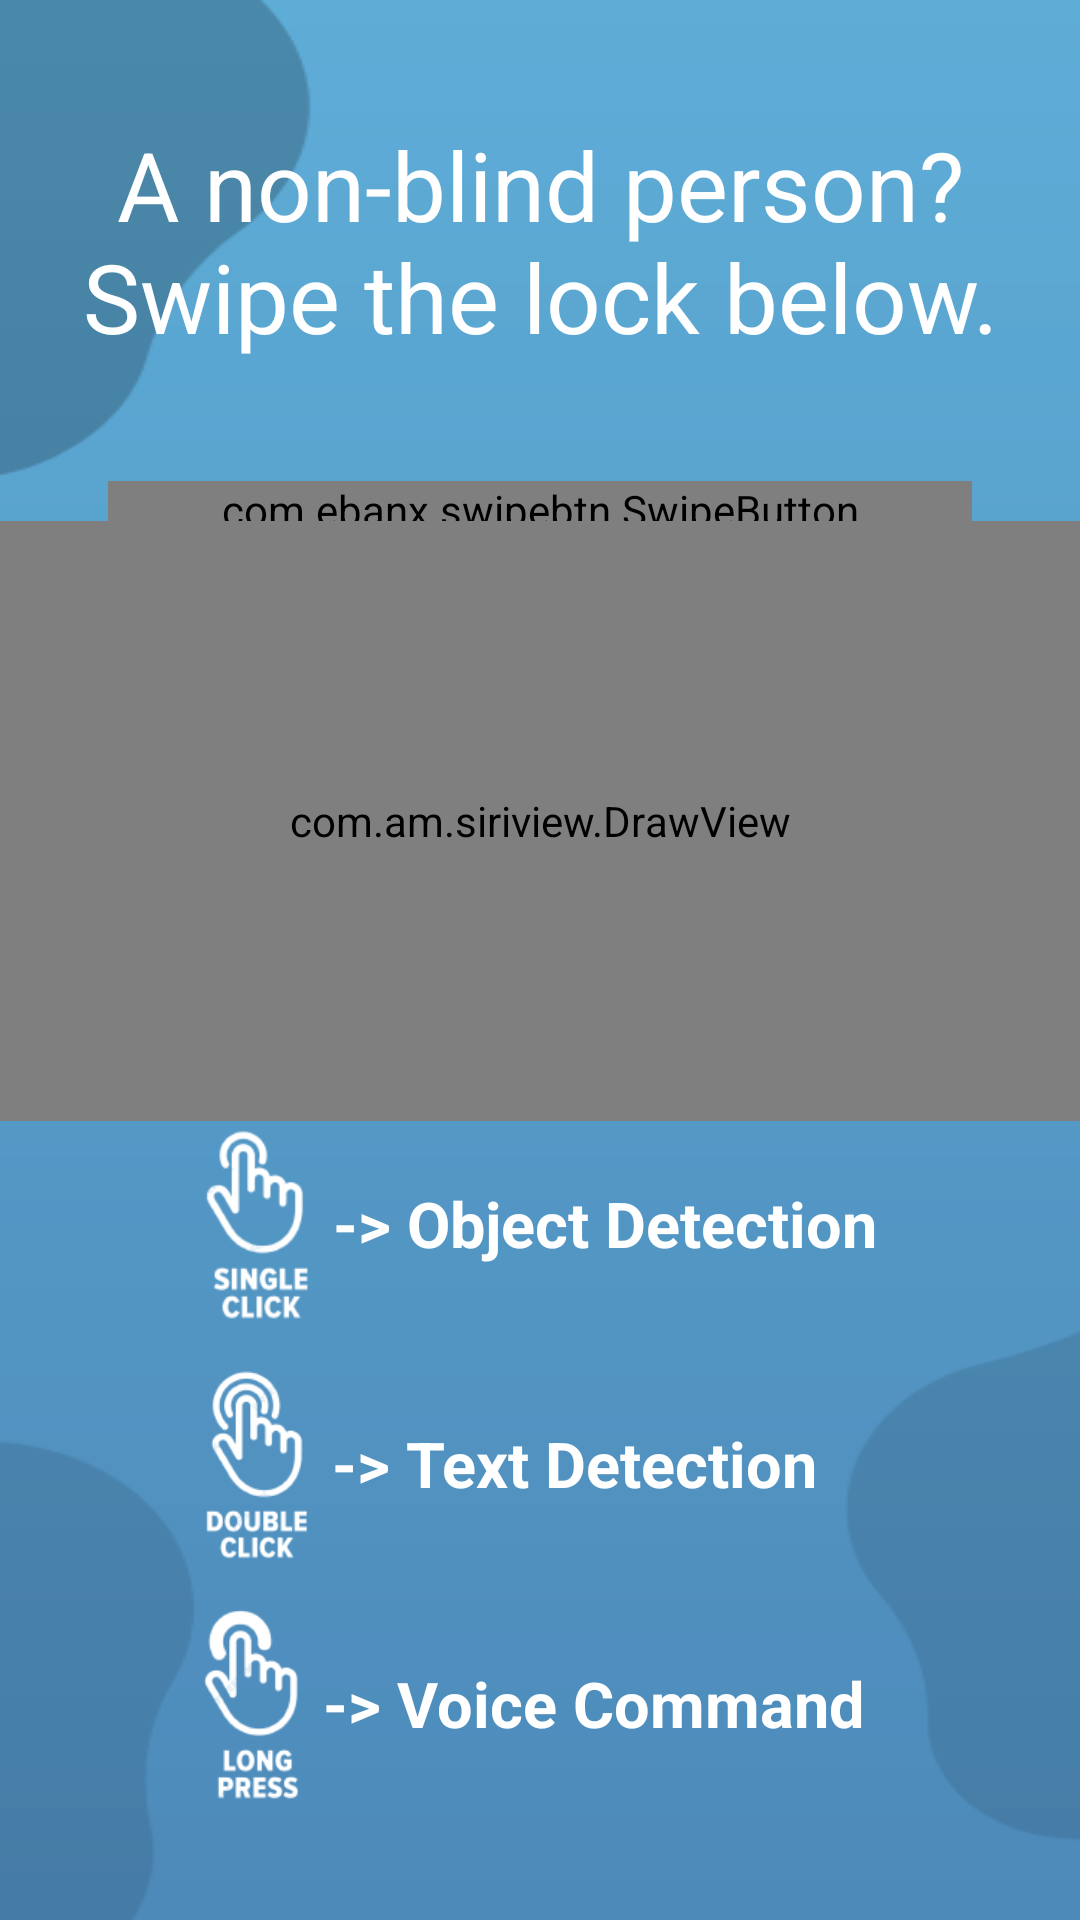

Produce the Android XML layout that renders to this screen, including the resource entries it uses.
<!-- AndroidManifest.xml: application theme Theme.GuideMe -->
<!-- res/layout/fragment_blind_check.xml -->
<?xml version="1.0" encoding="utf-8"?>
<androidx.constraintlayout.widget.ConstraintLayout xmlns:android="http://schemas.android.com/apk/res/android"
    xmlns:app="http://schemas.android.com/apk/res-auto"
    xmlns:tools="http://schemas.android.com/tools"
    android:layout_width="match_parent"
    android:layout_height="match_parent"
    tools:context=".ui.fragments.common.BlindCheckFragment">

    <ImageView
        android:layout_width="match_parent"
        android:layout_height="match_parent"
        android:adjustViewBounds="true"
        android:alpha=".8"
        android:background="@drawable/background_gradient"
        android:scaleType="fitXY"
        app:layout_constraintBottom_toBottomOf="parent" />

    <ImageView
        android:layout_width="match_parent"
        android:layout_height="match_parent"
        android:adjustViewBounds="true"
        android:scaleType="fitXY"
        android:src="@drawable/bg2"
        app:layout_constraintBottom_toBottomOf="parent"
        app:tint="@color/black" />

    <TextView
        android:id="@+id/title"
        android:layout_width="match_parent"
        android:layout_height="wrap_content"
        android:layout_marginTop="24dp"
        android:gravity="center"
        android:padding="16dp"
        android:text="@string/are_you_a_non_blind_person"
        android:textColor="@color/white"
        android:textSize="32sp"
        app:layout_constraintTop_toTopOf="parent" />

    <com.ebanx.swipebtn.SwipeButton
        android:id="@+id/swipe_btn"
        android:layout_width="match_parent"
        android:layout_height="wrap_content"
        android:layout_marginHorizontal="36dp"
        android:layout_marginTop="24dp"
        app:button_background="@drawable/shape_button"
        app:button_bottom_padding="20dp"
        app:button_image_disabled="@drawable/ic_lock_open"
        app:button_image_enabled="@drawable/ic_lock"
        app:button_image_height="60dp"
        app:button_image_width="80dp"
        app:button_left_padding="20dp"
        app:button_right_padding="20dp"
        app:button_top_padding="20dp"
        app:has_activate_state="true"
        app:initial_state="disabled"
        app:inner_text="SWIPE TO LOGIN"
        app:inner_text_background="@drawable/shape_rounded"
        app:inner_text_bottom_padding="18dp"
        app:inner_text_color="@android:color/white"
        app:inner_text_left_padding="24dp"
        app:inner_text_size="16sp"
        app:inner_text_top_padding="18dp"
        app:layout_constraintEnd_toEndOf="parent"
        app:layout_constraintStart_toStartOf="parent"
        app:layout_constraintTop_toBottomOf="@id/title" />

    <com.am.siriview.DrawView
        android:id="@+id/siri_wave"
        android:layout_width="match_parent"
        android:layout_height="200dp"
        android:layout_alignParentBottom="true"
        android:background="@android:color/transparent"
        android:orientation="vertical"
        android:padding="0dp"
        android:paddingLeft="0dp"
        android:paddingRight="0dp"
        app:layout_constraintBottom_toTopOf="@id/layout"
        app:layout_constraintEnd_toEndOf="parent"
        app:layout_constraintStart_toStartOf="parent"
        app:layout_constraintTop_toBottomOf="@id/swipe_btn"
        app:waveRefreshInterval="30"
        app:wave_color="#fff"
        app:wave_count="8" />

    <LinearLayout
        android:id="@+id/layout"
        android:layout_width="wrap_content"
        android:layout_height="wrap_content"
        android:layout_margin="32dp"
        android:orientation="vertical"
        app:layout_constraintBottom_toBottomOf="parent"
        app:layout_constraintEnd_toEndOf="parent"
        app:layout_constraintStart_toStartOf="parent">

        <LinearLayout
            android:layout_width="wrap_content"
            android:layout_height="wrap_content"
            android:layout_marginVertical="8dp"
            android:orientation="horizontal">

            <ImageView
                android:layout_width="wrap_content"
                android:layout_height="wrap_content"
                android:layout_gravity="center"
                android:adjustViewBounds="true"
                android:maxHeight="64dp"
                android:src="@drawable/click"
                app:tint="@color/white" />

            <TextView
                android:layout_width="match_parent"
                android:layout_height="wrap_content"
                android:layout_gravity="center"
                android:layout_marginStart="8dp"
                android:text="@string/object_detection"
                android:textColor="@color/white"
                android:textSize="21sp"
                android:textStyle="bold" />
        </LinearLayout>

        <LinearLayout
            android:layout_width="wrap_content"
            android:layout_height="wrap_content"
            android:layout_marginVertical="8dp"
            android:orientation="horizontal">

            <ImageView
                android:layout_width="wrap_content"
                android:layout_height="wrap_content"
                android:layout_gravity="center"
                android:adjustViewBounds="true"
                android:maxHeight="64dp"
                android:src="@drawable/double_click"
                app:tint="@color/white" />

            <TextView
                android:layout_width="match_parent"
                android:layout_height="wrap_content"
                android:layout_gravity="center"
                android:layout_marginStart="8dp"
                android:text="@string/text_detection"
                android:textColor="@color/white"
                android:textSize="21sp"
                android:textStyle="bold" />
        </LinearLayout>

        <LinearLayout
            android:layout_width="wrap_content"
            android:layout_height="wrap_content"
            android:layout_marginVertical="8dp"
            android:orientation="horizontal">

            <ImageView
                android:layout_width="wrap_content"
                android:layout_height="wrap_content"
                android:layout_gravity="center"
                android:adjustViewBounds="true"
                android:maxHeight="64dp"
                android:src="@drawable/long_press"
                app:tint="@color/white" />

            <TextView
                android:layout_width="match_parent"
                android:layout_height="wrap_content"
                android:layout_gravity="center"
                android:layout_marginStart="8dp"
                android:text="@string/voice_command"
                android:textColor="@color/white"
                android:textSize="21sp"
                android:textStyle="bold" />
        </LinearLayout>
    </LinearLayout>

</androidx.constraintlayout.widget.ConstraintLayout>
<!-- resources referenced by this layout -->
<resources>
  <color name="black">#FF000000</color>
  <color name="white">#FFFFFFFF</color>
  <!-- drawable background_gradient (drawable) -->
  <?xml version="1.0" encoding="utf-8"?>
  <shape xmlns:android="http://schemas.android.com/apk/res/android">
  
  
      <gradient
          android:angle="270"
          android:endColor="@color/colorPrimary"
          android:startColor="@color/colorSecondary" />
  
  </shape>
  <!-- drawable bg2: png bitmap (drawable, 4992 bytes) -->
  <!-- drawable click: png bitmap (drawable, 6378 bytes) -->
  <!-- drawable double_click: png bitmap (drawable, 7565 bytes) -->
  <!-- drawable ic_lock (drawable) -->
  <vector xmlns:android="http://schemas.android.com/apk/res/android"
      android:width="24dp"
      android:height="24dp"
      android:tint="@color/dark"
      android:viewportWidth="24"
      android:viewportHeight="24">
      <path
          android:fillColor="@android:color/white"
          android:pathData="M18,8h-1L17,6c0,-2.76 -2.24,-5 -5,-5S7,3.24 7,6v2L6,8c-1.1,0 -2,0.9 -2,2v10c0,1.1 0.9,2 2,2h12c1.1,0 2,-0.9 2,-2L20,10c0,-1.1 -0.9,-2 -2,-2zM12,17c-1.1,0 -2,-0.9 -2,-2s0.9,-2 2,-2 2,0.9 2,2 -0.9,2 -2,2zM9,8L9,6c0,-1.66 1.34,-3 3,-3s3,1.34 3,3v2L9,8z" />
  </vector>
  <!-- drawable ic_lock_open (drawable) -->
  <vector xmlns:android="http://schemas.android.com/apk/res/android"
      android:width="24dp"
      android:height="24dp"
      android:tint="@color/dark"
      android:viewportWidth="24"
      android:viewportHeight="24">
      <path
          android:fillColor="@android:color/white"
          android:pathData="M12,13c-1.1,0 -2,0.9 -2,2s0.9,2 2,2 2,-0.9 2,-2 -0.9,-2 -2,-2zM18,8h-1L17,6c0,-2.76 -2.24,-5 -5,-5 -2.28,0 -4.27,1.54 -4.84,3.75 -0.14,0.54 0.18,1.08 0.72,1.22 0.53,0.14 1.08,-0.18 1.22,-0.72C9.44,3.93 10.63,3 12,3c1.65,0 3,1.35 3,3v2L6,8c-1.1,0 -2,0.9 -2,2v10c0,1.1 0.9,2 2,2h12c1.1,0 2,-0.9 2,-2L20,10c0,-1.1 -0.9,-2 -2,-2zM18,19c0,0.55 -0.45,1 -1,1L7,20c-0.55,0 -1,-0.45 -1,-1v-8c0,-0.55 0.45,-1 1,-1h10c0.55,0 1,0.45 1,1v8z" />
  </vector>
  <!-- drawable long_press: png bitmap (drawable, 6611 bytes) -->
  <string name="are_you_a_non_blind_person">A non-blind person? Swipe the lock below.</string>
  <string name="object_detection">-&gt; Object Detection</string>
  <string name="text_detection">-&gt; Text Detection</string>
  <string name="voice_command">-&gt; Voice Command</string>
  <style name="Theme.GuideMe" parent="Base.Theme.GuideMe" />
  <color name="colorPrimary">#216da9</color>
  <color name="colorSecondary">#3699ce</color>
  <color name="dark">#FF303030</color>
  <style name="Base.Theme.GuideMe" parent="Theme.MaterialComponents.DayNight.NoActionBar">
          
          <item name="colorPrimary">@color/colorPrimary</item>
          <item name="colorPrimaryVariant">@color/colorPrimaryVariant</item>
          <item name="colorOnPrimary">@color/white</item>
          
          <item name="colorSecondary">@color/colorSecondary</item>
          <item name="colorSecondaryVariant">@color/colorSecondary</item>
          <item name="colorOnSecondary">@color/black</item>
          
          <item name="android:statusBarColor">@android:color/transparent</item>
          
  
      </style>
  <color name="colorPrimaryVariant">#005090</color>
</resources>
